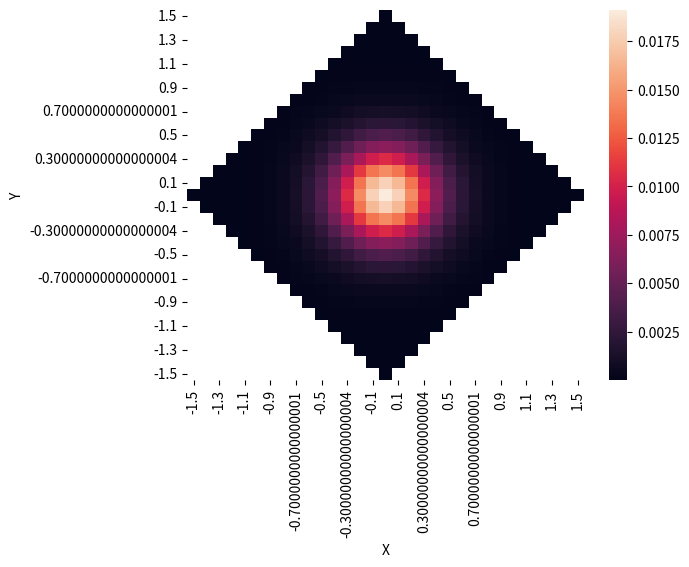

Python code for this plot:
import math
import numpy as np
import matplotlib.pyplot as plt

import time

import seaborn as sns
import pandas as pd

# here we

def bitfield(n, l):
    # l digits, binary rep of n
    #return [1 if digit=='1' else 0 for digit in bin(n)[2:]]
    return [1 if digit=='1' else 0 for digit in  f'{n:0{l}b}']
def bitfield_to_composition(bf):
    res = []
    cur_sum = 1
    for i in range(len(bf)):
        if bf[i] == 1:
            cur_sum += 1
        else:
            res.append(cur_sum)
            cur_sum = 1
    #if cur_sum > 1:
    res.append(cur_sum)
    return(res)

def compositions_of_k(k):
    if k == 0:
        return([])
    if k == 1:
        return([[1]])
    res = []
    for i in range(np.power(2, k-1)):
        cur_bf = bitfield_to_composition(bitfield(i, k-1))
        res.append(cur_bf)
    return(res)


def from_N_pick_M(N, M):
    # generates all lists of length M with non-repeating integers 0 <= k_i < N in ascending order
    if M == 0:
        return([[]])
    else:
        # we fix the final element and use tail recursion
        result = []
        for k_M in range(M-1, N):
            minors = from_N_pick_M(k_M, M-1)
            for i in range(len(minors)):
                result.append(minors[i] + [k_M])
        return(result)

def N_tuple_sum_K(N, K):
    partitions = from_N_pick_M(N+K-1, N-1)
    results = []
    for partition in partitions:
        results.append([partition[0]])
        for i in range(1, len(partition)):
            results[-1].append(partition[i]-partition[i-1]-1)
        results[-1].append(N+K-2 - partition[-1])
    return(results)




class CS():
    # object Coherent state, namely the SU(2) one

    def __init__(self, S, M, z = np.array([])):
        # M is the number of modes, equivalent to the number of complex parameters

        # here we force an SU(2) state
        self.S = S
        self.M = M #M

        if len(z) == 0:
            z = np.zeros(self.M-1, dtype=complex)
        self.z = z

        # Here we calculate N = 1/sqrt({z|z})
        self.N = np.power(1 / np.sqrt(1 + np.sum(self.z.real * self.z.real + self.z.imag * self.z.imag)), self.S)

    def __str__(self):
        return(f"SU({self.M}) unnormalized Aguiar CS with S = {self.S}, z = {self.z}")
    def __repr__(self):
        return(self.__str__())

    def overlap(self, other, reduction = 0):
        # calculates the overlap integral < other (r) | self (r) >, where r(eduction) is the number of apostrophes
        coef_product = 1 + np.sum(np.conjugate(other.z) * self.z)
        return(np.power(coef_product, self.S - reduction)) # notice no N(z)

class BH():
    #driven Bose-Hubbard model

    def __init__(self, J_0, J_1, omega, U, K, j_zero, S, M):
        # Hamiltonian parameters
        self.J_0 = J_0
        self.J_1 = J_1
        self.omega = omega
        self.U = U
        self.K = K
        self.j_zero = j_zero


        # Fock parameters
        self.S = S
        self.M = M

        print("A driven Bose-Hubbard model with %i bosons over %i modes has been initialized." % (self.S, self.M))
        print(f"    | J(t) = {self.J_0} + {self.J_1} . cos({self.omega:.2f}t)   (hopping interaction)")
        print(f"    | U = {self.U}                       (on-site interaction)")
        print(f"    | K = {self.K}, j_0 = {self.j_zero}                (harmonic trapping potential)")

    def sample_gridlike(self, max_rect_dist, z_0 = np.array([]), beta = np.sqrt(np.pi)):

        # This is the approach of a 2(M-1)-dimensional complex grid with spacing beta centered around z_0,
        # which ensures that we can locally approximate identity integrals with riemann sums with measure beta^(2M-2)
        if len(z_0) == 0:
            z_0 = np.zeros(self.M-1, dtype=complex)

        self.basis = []
        self.beta = beta

        print("  Sampling the neighbourhood of z_0 in a gridlike fashion...")

        for rect_dist in range(max_rect_dist+1):
            deviations = N_tuple_sum_K(2 * (self.M-1), rect_dist)
            for deviation in deviations:
                # we find out the number of non-zero elements
                nonzero_indices = []
                for i in range(len(deviation)):
                    if deviation[i] > 0:
                        nonzero_indices.append(i)
                #sign_flip_configuration = bitfield()
                for i in range(2 ** len(nonzero_indices)):
                    sign_flip_configuration = bitfield(i, len(nonzero_indices))
                    deviation_copy = deviation.copy()
                    for j in range(len(nonzero_indices)):
                        if sign_flip_configuration[j] == 1:
                            deviation_copy[nonzero_indices[j]] *= -1
                    cur_z = z_0.copy()
                    for j in range(self.M - 1):
                        cur_z[j] += deviation_copy[j] * beta + 1j * deviation_copy[j + self.M - 1] * beta
                    self.basis.append(CS(self.S, self.M, cur_z))

        self.N = len(self.basis)
        self.z_0 = CS(self.S, self.M, z_0)

        print("  Preparing overlap matrices...")

        #TODO calculate <z_j | z_i> and their reductions here

        print(f"A sample of N = {self.N} basis vectors around z_0 = {z_0} with rectangular radius of {max_rect_dist} and spacing of {beta:.2f} has been initialized.")

    def iterate(self, max_t, dt):

        identity_prefactor = math.factorial(self.S + self.M - 1) / math.factorial(self.S)
        # First, we find A(t=0)
        A = np.zeros(self.N, dtype=complex)
        for i in range(self.N):
            A[i] = (identity_prefactor / np.power(1.0 + np.sum(np.conjugate(self.basis[i].z) * self.basis[i].z), self.M + self.S)) * np.power(self.beta * self.beta / np.pi, self.M - 1) * self.z_0.overlap(self.basis[i])
        return(A)

z_0 = 0.0+ 1j * 0.0

lol = BH(1, 0.5, 2 * np.pi, 0.1, 0, 0, 5, 2)
lol.sample_gridlike(15, np.array([z_0], dtype=complex), 0.1)

x_vals = []
y_vals = []

for basis_element in lol.basis:
    x_vals.append(basis_element.z[0].real - z_0.real)
    y_vals.append(basis_element.z[0].imag - z_0.imag)
A_vals = lol.iterate(5, 0.001)

Psi_mag = 0.0
for i in range(lol.N):
    for j in range(lol.N):
        Psi_mag += np.conjugate(A_vals[i]) * A_vals[j] * lol.basis[j].overlap(lol.basis[i])
print("< Psi | Psi > =", Psi_mag.real)

df = pd.DataFrame({"Y" : y_vals, "X" : x_vals, "A" : np.sqrt(A_vals.real * A_vals.real + A_vals.imag * A_vals.imag)})
table = df.pivot(index='Y', columns='X', values='A')
ax = sns.heatmap(table)
ax.invert_yaxis()
plt.show()

#TODO check at t=0 if <n_1> is a sensible number (between 0 and 1)

